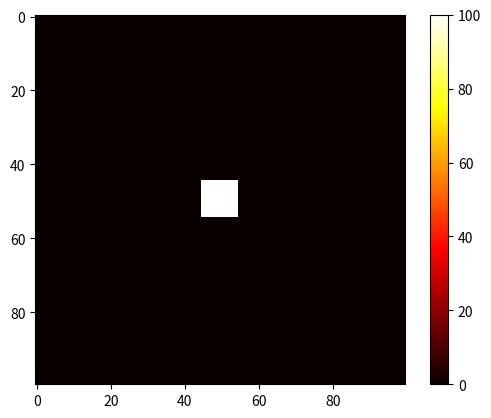

Here is the Python script that generated this plot:
import numpy as np
import matplotlib.pyplot as plt
import matplotlib.animation as animation

# Parametere
alpha = 0.1  # Thermal diffusivity
dx = dy = 0.1  # Spatial step size
dt = 0.01  # Time step size
nx, ny = 100, 100  # Number of grid points in x and y

# Stabilitetssjekk i forhold til FTCS metoden
if alpha * dt / (dx * dx) >= 0.25 or alpha * dt / (dy * dy) >= 0.25:
    raise ValueError("The simulation may be unstable. Adjust dt, dx, or dy.")

# Initialbetingelser: u(x, y, 0) er 0 overalt med et opphetet punkt i sentrum
u = np.zeros((nx, ny))
u[nx//2 - 5:nx//2 + 5, ny//2 - 5:ny//2 + 5] = 100  # Opphetet punkt

def update(u):
    
    u_new = u.copy()
    for i in range(1, nx-1):
        for j in range(1, ny-1):
            u_new[i, j] = (u[i, j] + alpha * dt / dx**2 * (u[i+1, j] + u[i-1, j] - 2 * u[i, j]) +
                           alpha * dt / dy**2 * (u[i, j+1] + u[i, j-1] - 2 * u[i, j]))
    return u_new

# Litt animasjon for å gjøre det gøy
fig, ax = plt.subplots()
img = ax.imshow(u, cmap='hot', interpolation='nearest', vmin=0, vmax=100)
plt.colorbar(img)

def animate(frame):
    global u
    u = update(u)
    img.set_data(u)
    return [img]

ani = animation.FuncAnimation(fig, animate, frames=200, interval=50)
plt.show()
